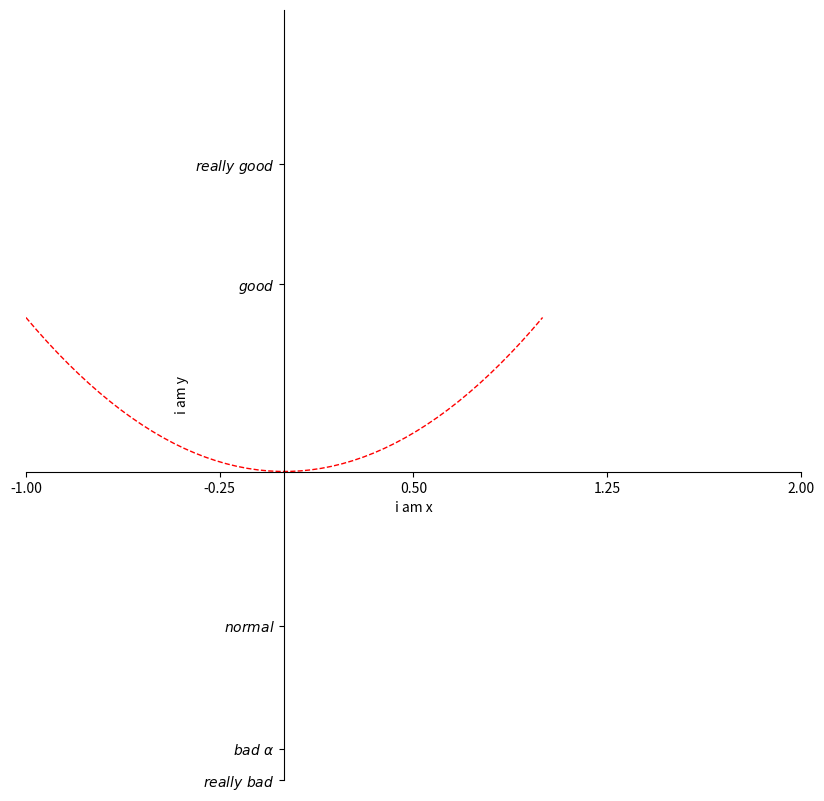

Python code for this plot:
import matplotlib.pyplot as plt
import numpy as np
import pandas as pd

x = np.linspace(-1,1,50)
y = x**2
plt.figure(figsize=(10,10))
#color设置实线的颜色，linewidth设置实线的宽度 linestyle设置曲线样式
plt.plot(x,y,color="red",linewidth=1.0,linestyle='--')

#设置坐标轴范围
plt.xlim(-1,2)
plt.ylim(-2,3)
#设置坐标轴名称
plt.xlabel("i am x")
plt.ylabel("i am y")

#设置坐标间隔范围
new_ticks = np.linspace(-1,2,5)
print(new_ticks)
plt.xticks(new_ticks)
#设置对应y轴名称
#通过使用r'$ $'方式可以使得坐标轴文字相对美观
plt.yticks([-2,-1.8,-1,1.22,2],
           [r'$really\ bad$',r'$bad\ \alpha$',r'$normal$',r'$good$',r'$really\ good$'])

#gca = 'get current axis' 获取当前坐标轴的
ax = plt.gca()
#设置顶部与右侧的边框为none
ax.spines['right'].set_color('none')
ax.spines['top'].set_color('none')

#设置指定的x轴与y轴
#设置底部为x轴
ax.xaxis.set_ticks_position('bottom')
#设置左侧为y轴
ax.yaxis.set_ticks_position('left')

#修改坐标轴顺序
#表示横坐标的值是纵坐标的0
ax.spines['bottom'].set_position(("data",0))
#表示纵坐标的值是横坐标的0
ax.spines['left'].set_position(("data",0))









plt.show()
